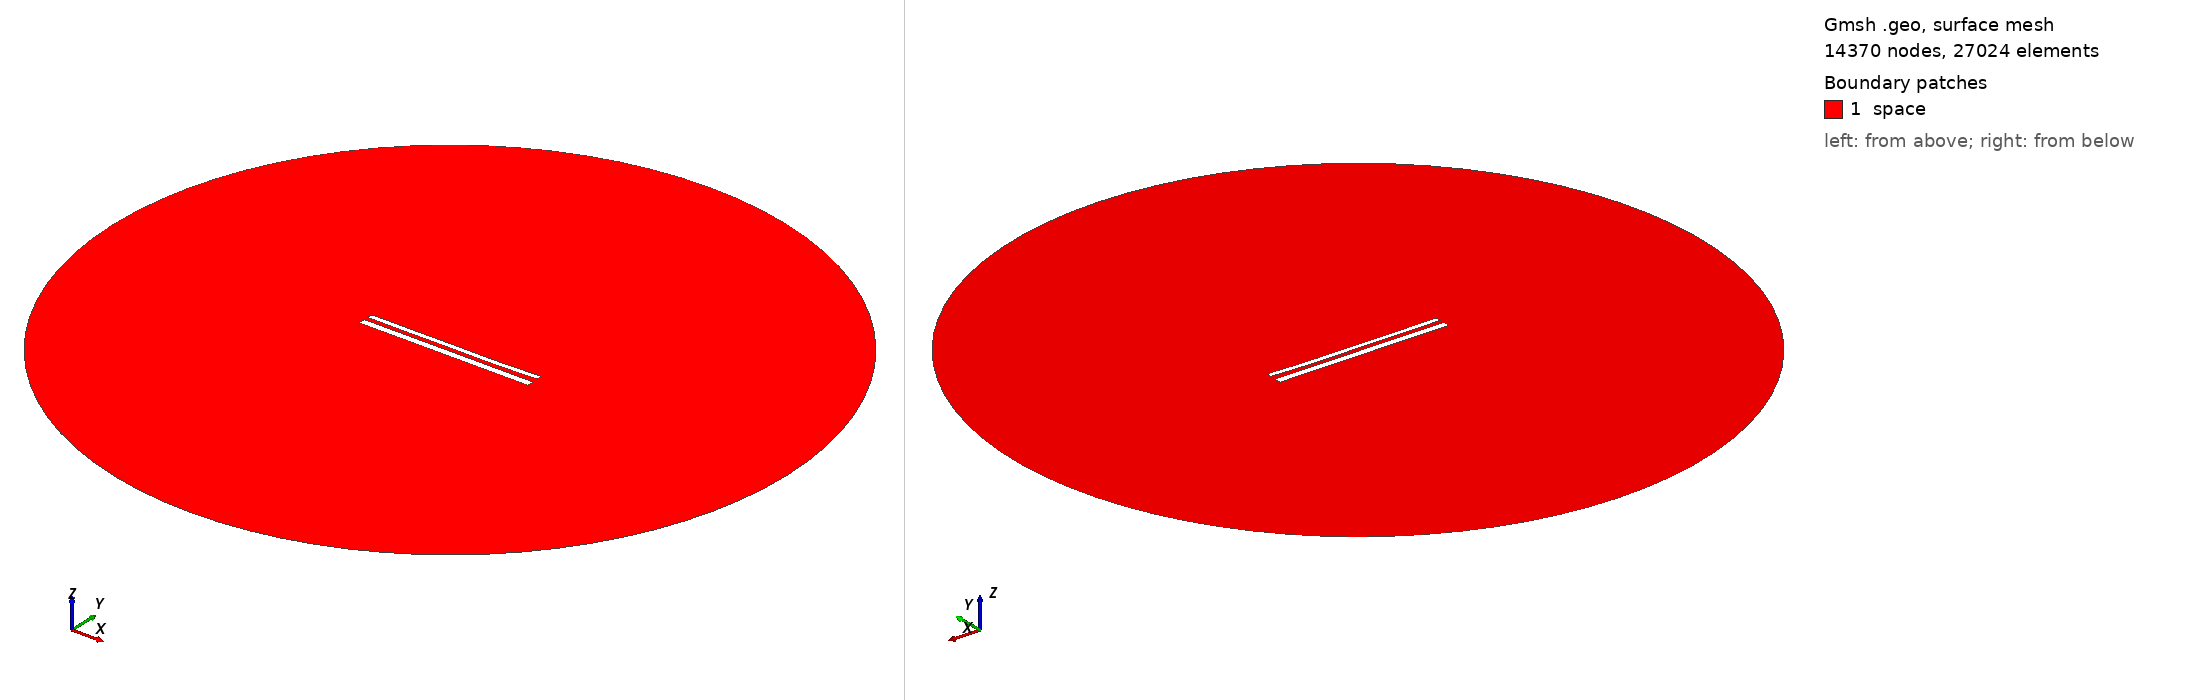

Gmsh geometry script, surface-meshed: 14370 nodes, 27024 surface elements. Boundary patches (legend numbers): 1 space. Left view from above one corner, right view from below the opposite corner. Legend entries are the model's physical surfaces. The drawing asked Gmsh for element sizes between 1% and 20% of the model's largest extent; the script's own settings can give other sizes.

=== 12392.geo (drawn) ===
//---------------------------------------
// Geometry kernel
//---------------------------------------

SetFactory("OpenCASCADE");



//---------------------------------------
// Parameters of the geometry
//---------------------------------------

// Overetch of the upper plate
overetch = 0.375;

// Distance between the plates
distance = 2.5;

// Discretization over the x axis (for the deformation)
nx = 50; 

// Length of the plate
L = 100 - overetch; 

// Number of modes
n = 4; 

// 1st mode coefficient
coeff(1) = 0.15;
beta(1) = 0.596864 * 3.1415926535 / L;

// 2nd mode coefficient
coeff(2) = -0.15;
beta(2) = 1.49418 * 3.1415926535 / L;

// 3rd mode coefficient
coeff(3) = 0.07499999999999998;
beta(3) = 2.50025 * 3.1415926535 / L;

// 4th mode coefficient
coeff(4) = -0.075;
beta(4) = 3.49999 * 3.1415926535 / L;



//---------------------------------------
// Upper plate (deformed rectangle)
//---------------------------------------

// Coordiantes of the upper plate
xmin = -50;
xmax = 50 - overetch;

// Height of the upper plate
yheight = 4 - 2 * overetch;

// Indexes of the points
UpperID[] = {};
LowerID[] = {};
LeftID[] = {};
RightID[] = {};

// Point index
p = 1;

// Horizontal edges
For i In {1:nx}
    x = xmin + (i-1)*(xmax - xmin)/(nx-1);

    y_bottom = distance / 2 + overetch;
    For j In {1:n}
        C = (Cosh(beta(j)*L) + Cos(beta(j)*L)) / (Sinh(beta(j)*L) + Sin(beta(j)*L));
        y_bottom  = y_bottom + coeff(j) * (Cosh(beta(j)*(x+50)) - Cos(beta(j)*(x+50)) - C * (Sinh(beta(j)*(x+50)) - Sin(beta(j)*(x+50))));
    EndFor

    y_top = y_bottom + yheight;

    Point(p) = {x, y_top, 0, 1.0};
    UpperID[i] = p;
    p = p + 1;

    Point(p) = {x, y_bottom, 0, 1.0};
    LowerID[i] = p;
    p = p + 1;
EndFor

// Create point lists
UpperPts[] = {}; LowerPts[] = {};
For i In {1:nx}
  UpperPts[] += {UpperID[i]};
  LowerPts[] += {LowerID[i]};
EndFor

// Build splines
Spline(1) = {UpperPts[]};
Spline(2) = {LowerPts[]};
Line(3) = {LowerPts[nx-1], UpperPts[nx-1]};
Line(4) = {LowerPts[0], UpperPts[0]};

// Build the plane surface
Curve Loop(1) = {2, 3, -1, -4};
Plane Surface(1) = {1};



//---------------------------------------
// Lower plate (rectangle)
//---------------------------------------

// Vertices
Point(1001) = {-50, -1, 0, 1.0};
Point(1002) = { 50, -1, 0, 1.0};
Point(1003) = { 50,  -5, 0, 1.0};
Point(1004) = {-50,  -5, 0, 1.0};

// Edges
Line(5) = {1001, 1002};
Line(6) = {1002, 1003};
Line(7) = {1003, 1004};
Line(8) = {1004, 1001};

// Plane surface
Line Loop(2) = {5, 6, 7, 8};
Plane Surface(2) = {2}; 



//---------------------------------------
// Outer (fictious) boundary
//---------------------------------------

// Points
Point(1005) = {0, 0, 0};       // Center
Point(1006) = {200, 0, 0};     // Start point
Point(1007) = {0, 200, 0};     // 90 degrees
Point(1008) = {-200, 0, 0};    // 180 degrees
Point(1009) = {0, -200, 0};    // 270 degrees

// Circle arcs (each needs start, center, end)
Circle(9) = {1006, 1005, 1007};
Circle(10) = {1007, 1005, 1008};
Circle(11) = {1008, 1005, 1009};
Circle(12) = {1009, 1005, 1006};

// Plane surface for the entire domain
Curve Loop(3) = {9, 10, 11, 12};
Surface(3) = {3};

// Subtract the plates from the whole domain to obtain the actual domain where we want to solve the equations
BooleanDifference{ Surface{3}; Delete; }{ Surface{1}; Surface{2}; Delete; }




//---------------------------------------
// Transfinite Lines/Curves
//---------------------------------------

// Set the number of points on the boundaries
r = 7;

// Plates
Transfinite Curve {1, 2} = 50*r Using Progression 1;
Transfinite Curve {3, 4} = 2*r Using Progression 1;
Transfinite Line {5, 7} = 50*r Using Progression 1;
Transfinite Line {6, 8} = 2*r Using Progression 1;

// Outer boundary
Transfinite Line {9, 10, 11, 12} = 20 Using Progression 1;



//---------------------------------------
// Physical groups
//---------------------------------------                

// Physical curves (boundaries)
Physical Line("force_segment", 10) = {2};
Physical Line("upper_plate", 11) = {1, 3, 4};
Physical Line("lower_plate", 12) = {5, 6, 7, 8};
Physical Line("boundary", 20) = {9, 10, 11, 12};

// Physical Surfaces
Physical Surface("space", 30) = {3};



//---------------------------------------
// 6. Generate the Mesh
//---------------------------------------

// 2D mesh generation
Mesh 2;
